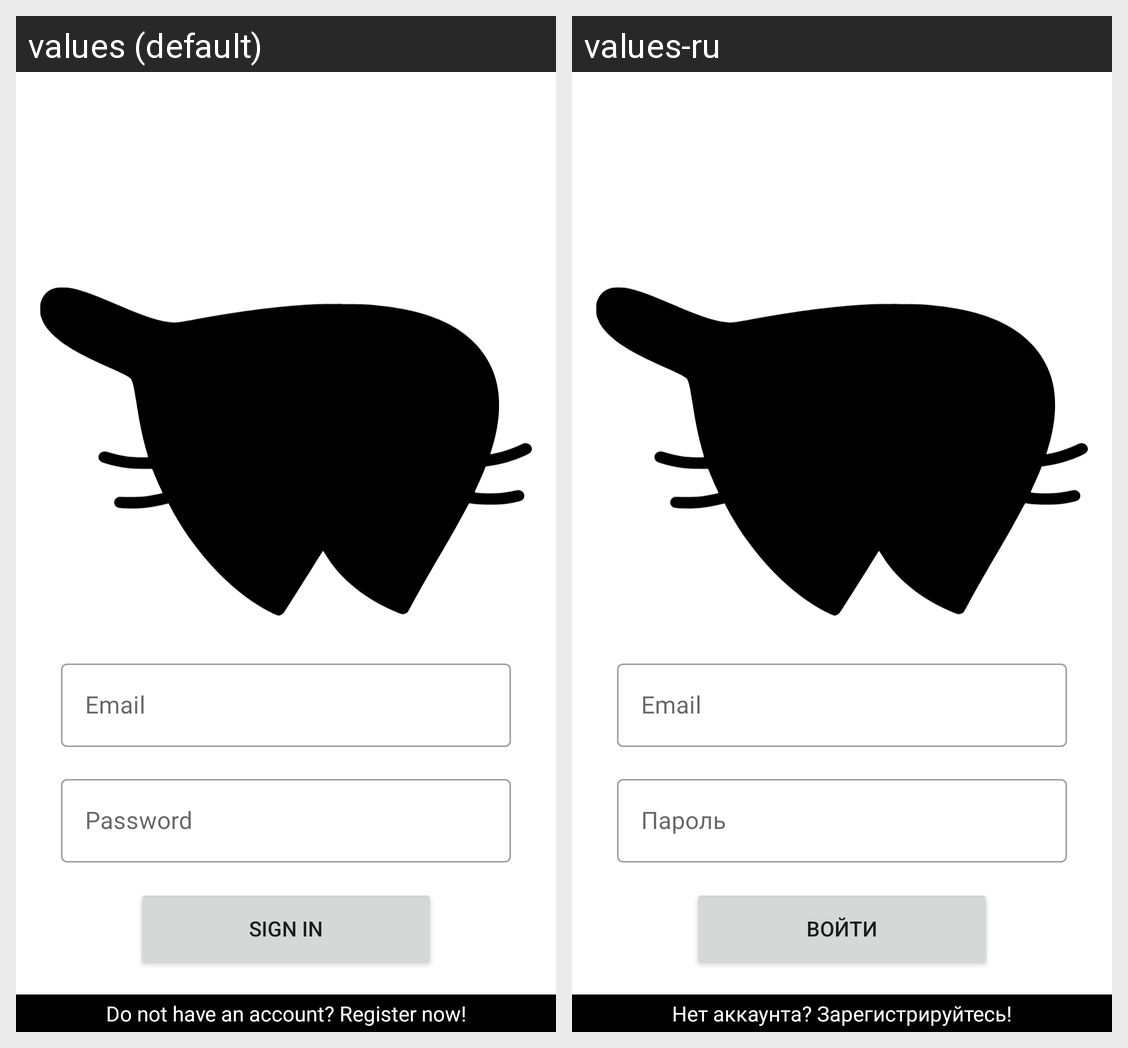

The Android screen above is rendered under two locales of the same app. Produce the string resources it draws, with the default and per-locale values.
Android screen res/layout/auth_fragment.xml rendered under 2 locales, left to right: values (default), values-ru. Device: Nexus 5 (rendered at 1080×1920; each locale shown at half size, 540×960, under a caption strip naming it); theme Theme.MyAffairs.NoActionBar.
Strings drawn on this screen, with the default value and each locale's value (text and hints the layout hard-codes, and strings that could not be matched under every locale, appear in the picture but are not listed):

email
  values: Email
  values-ru: Email  [not translated; the default value is used]

password
  values: Password
  values-ru: Пароль

sign_in_button
  values: Sign in
  values-ru: Войти

switch_view_auth
  values: Do not have an account? Register now!
  values-ru: Нет аккаунта? Зарегистрируйтесь!
